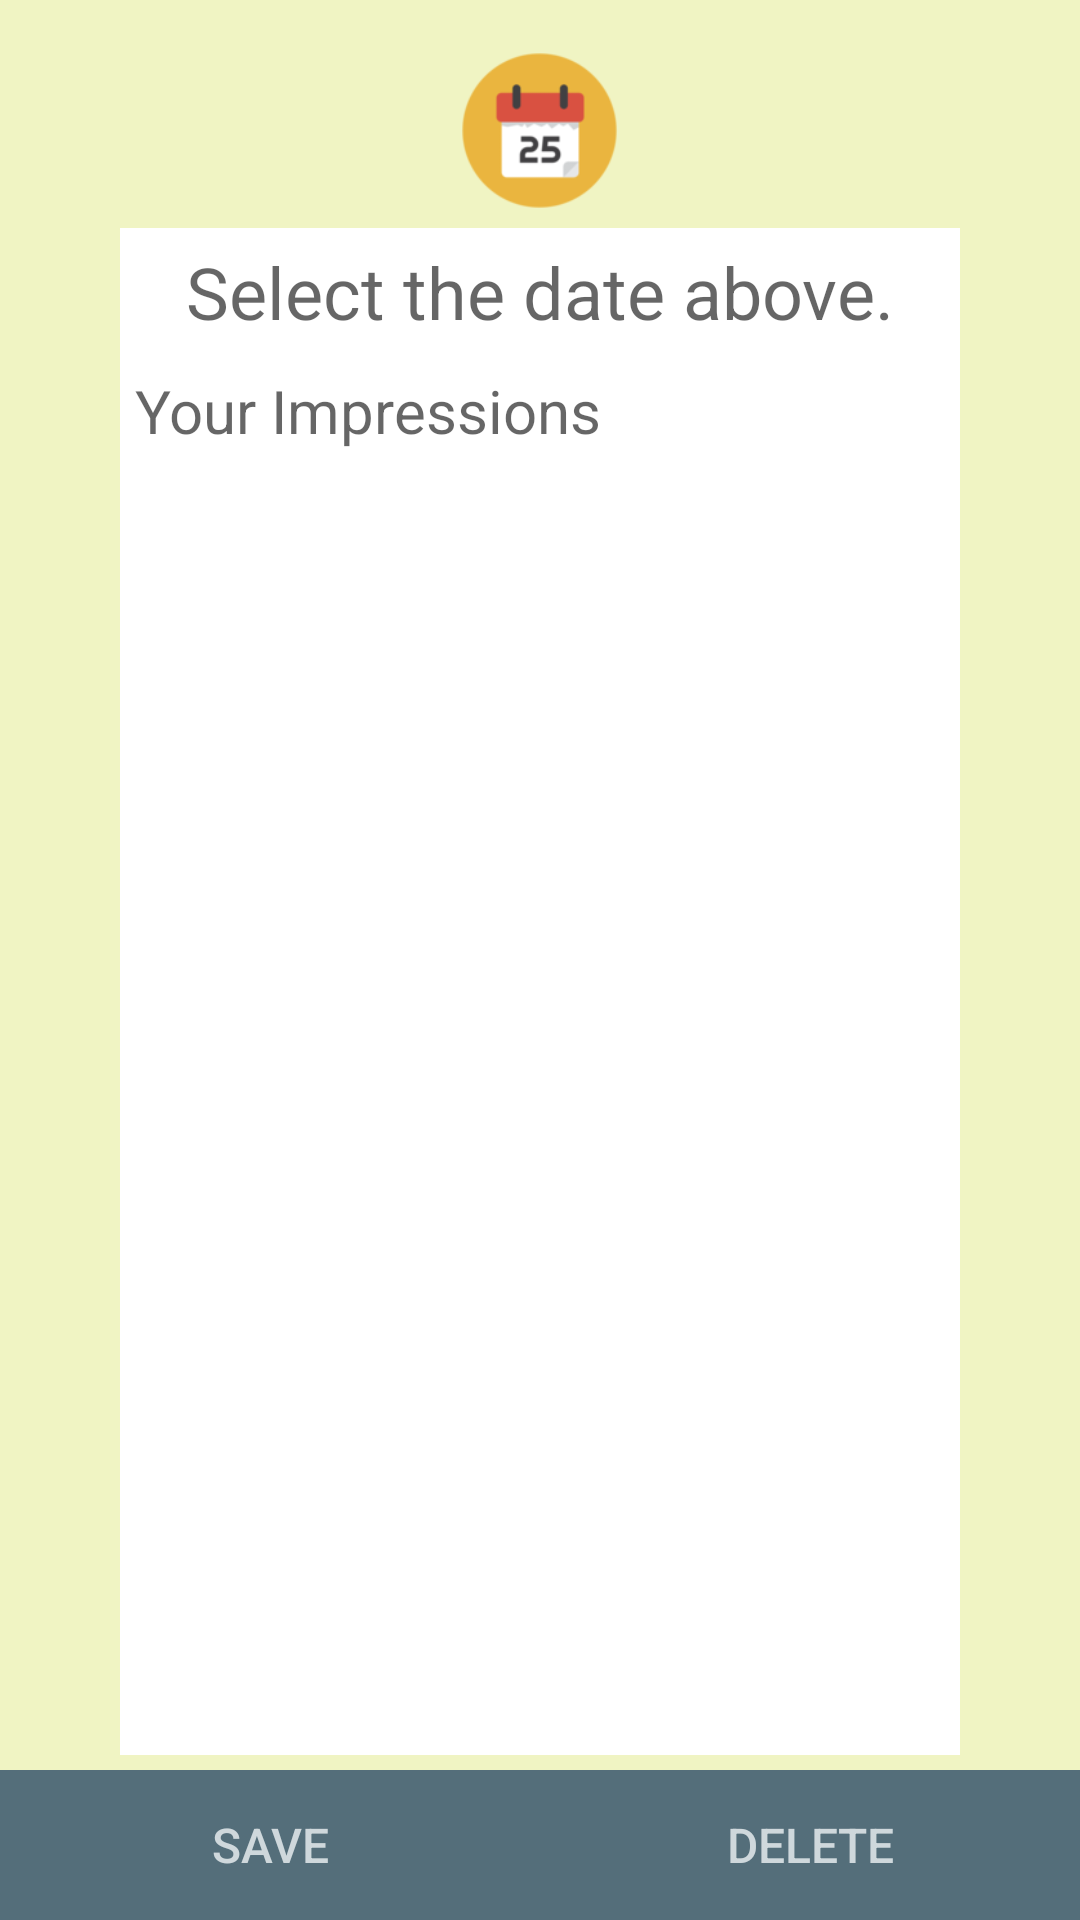

Write the Android layout XML for this screen, with the resource values it uses.
<!-- AndroidManifest.xml: application theme AppTheme -->
<!-- res/layout/activity_marker_info.xml -->
<?xml version="1.0" encoding="utf-8"?>
<RelativeLayout xmlns:android="http://schemas.android.com/apk/res/android"
    xmlns:tools="http://schemas.android.com/tools"
    android:id="@+id/activity_marker_info"
    android:layout_width="match_parent"
    android:layout_height="match_parent"
    tools:context="com.memorycreat.memorycreator.MarkerInfoActivity"
    android:background="#F0F4C3">

    <LinearLayout xmlns:android="http://schemas.android.com/apk/res/android"
        xmlns:tools="http://schemas.android.com/tools"
        android:layout_width="match_parent"
        android:layout_height="wrap_content"
        android:gravity="center"
        android:orientation="vertical"
        android:paddingTop="16dp"
        android:id="@+id/all_fields">

    <ImageView
        android:layout_width="wrap_content"
        android:layout_height="wrap_content"
        android:clickable="true"
        android:src="@drawable/calendar_icon_resized"
        android:onClick="showDatePickerDialog"
        android:scaleType="centerCrop"
        android:adjustViewBounds="true"
        android:maxHeight="60dp"
        android:maxWidth="60dp"
        android:paddingBottom="5dp"/>

    <TextView
        android:layout_width="match_parent"
        android:layout_height="wrap_content"
        android:hint="Select the date above."
        android:id="@+id/tw_date"
        android:padding="5dp"
        android:textSize="24sp"
        android:gravity="center"
        android:background="@color/cardview_light_background"
        android:layout_marginLeft="40dp"
        android:layout_marginRight="40dp"/>
    </LinearLayout>
    
    <ScrollView
        android:layout_width="match_parent"
        android:layout_height="match_parent"
        android:layout_marginBottom="55dp"
        android:layout_marginLeft="40dp"
        android:layout_marginRight="40dp"
        android:background="@color/cardview_light_background"
        android:id="@+id/scroll_layout"
        android:layout_centerHorizontal="true"
        android:layout_below="@+id/all_fields">

        <EditText
            android:id="@+id/impressions"
            android:layout_width="fill_parent"
            android:layout_height="wrap_content"
            android:background="@android:color/transparent"
            android:layout_margin="5dp"
            android:backgroundTint="@color/cardview_light_background"
            android:hint="@string/impressions"
            android:inputType="textCapSentences|textMultiLine"
            android:textSize="20sp"
                    />
    </ScrollView>


    <LinearLayout
        android:id="@+id/btns"
        android:layout_width="match_parent"
        android:layout_height="wrap_content"
        android:layout_alignParentBottom="true">

        <Button
            android:id="@+id/save"
            android:layout_width="match_parent"
            android:layout_height="50dp"
            android:layout_weight="1"
            android:text="@string/save"
            android:textSize="16sp"
            android:background="#546E7A"
            android:textColor="#CFD8DC"
            android:onClick="saveInfo"
            />

        <Button
            android:id="@+id/delete"
            android:layout_width="match_parent"
            android:layout_height="50dp"
            android:layout_weight="1"
            android:text="@string/delete"
            android:textSize="16sp"
            android:background="#546E7A"
            android:textColor="#CFD8DC"
            android:onClick="deleteInfo"
            />


    </LinearLayout>


</RelativeLayout>
<!-- resources referenced by this layout -->
<resources>
  <!-- drawable calendar_icon_resized: png bitmap (drawable, 6475 bytes) -->
  <string name="delete">Delete</string>
  <string name="impressions">Your Impressions</string>
  <string name="save">Save</string>
  <style name="AppTheme" parent="Theme.AppCompat.Light.DarkActionBar">
          
          <item name="colorPrimary">#78909C</item>
          <item name="colorPrimaryDark">#90A4AE</item>
          <item name="colorAccent">#90A4AE</item>
      </style>
</resources>
